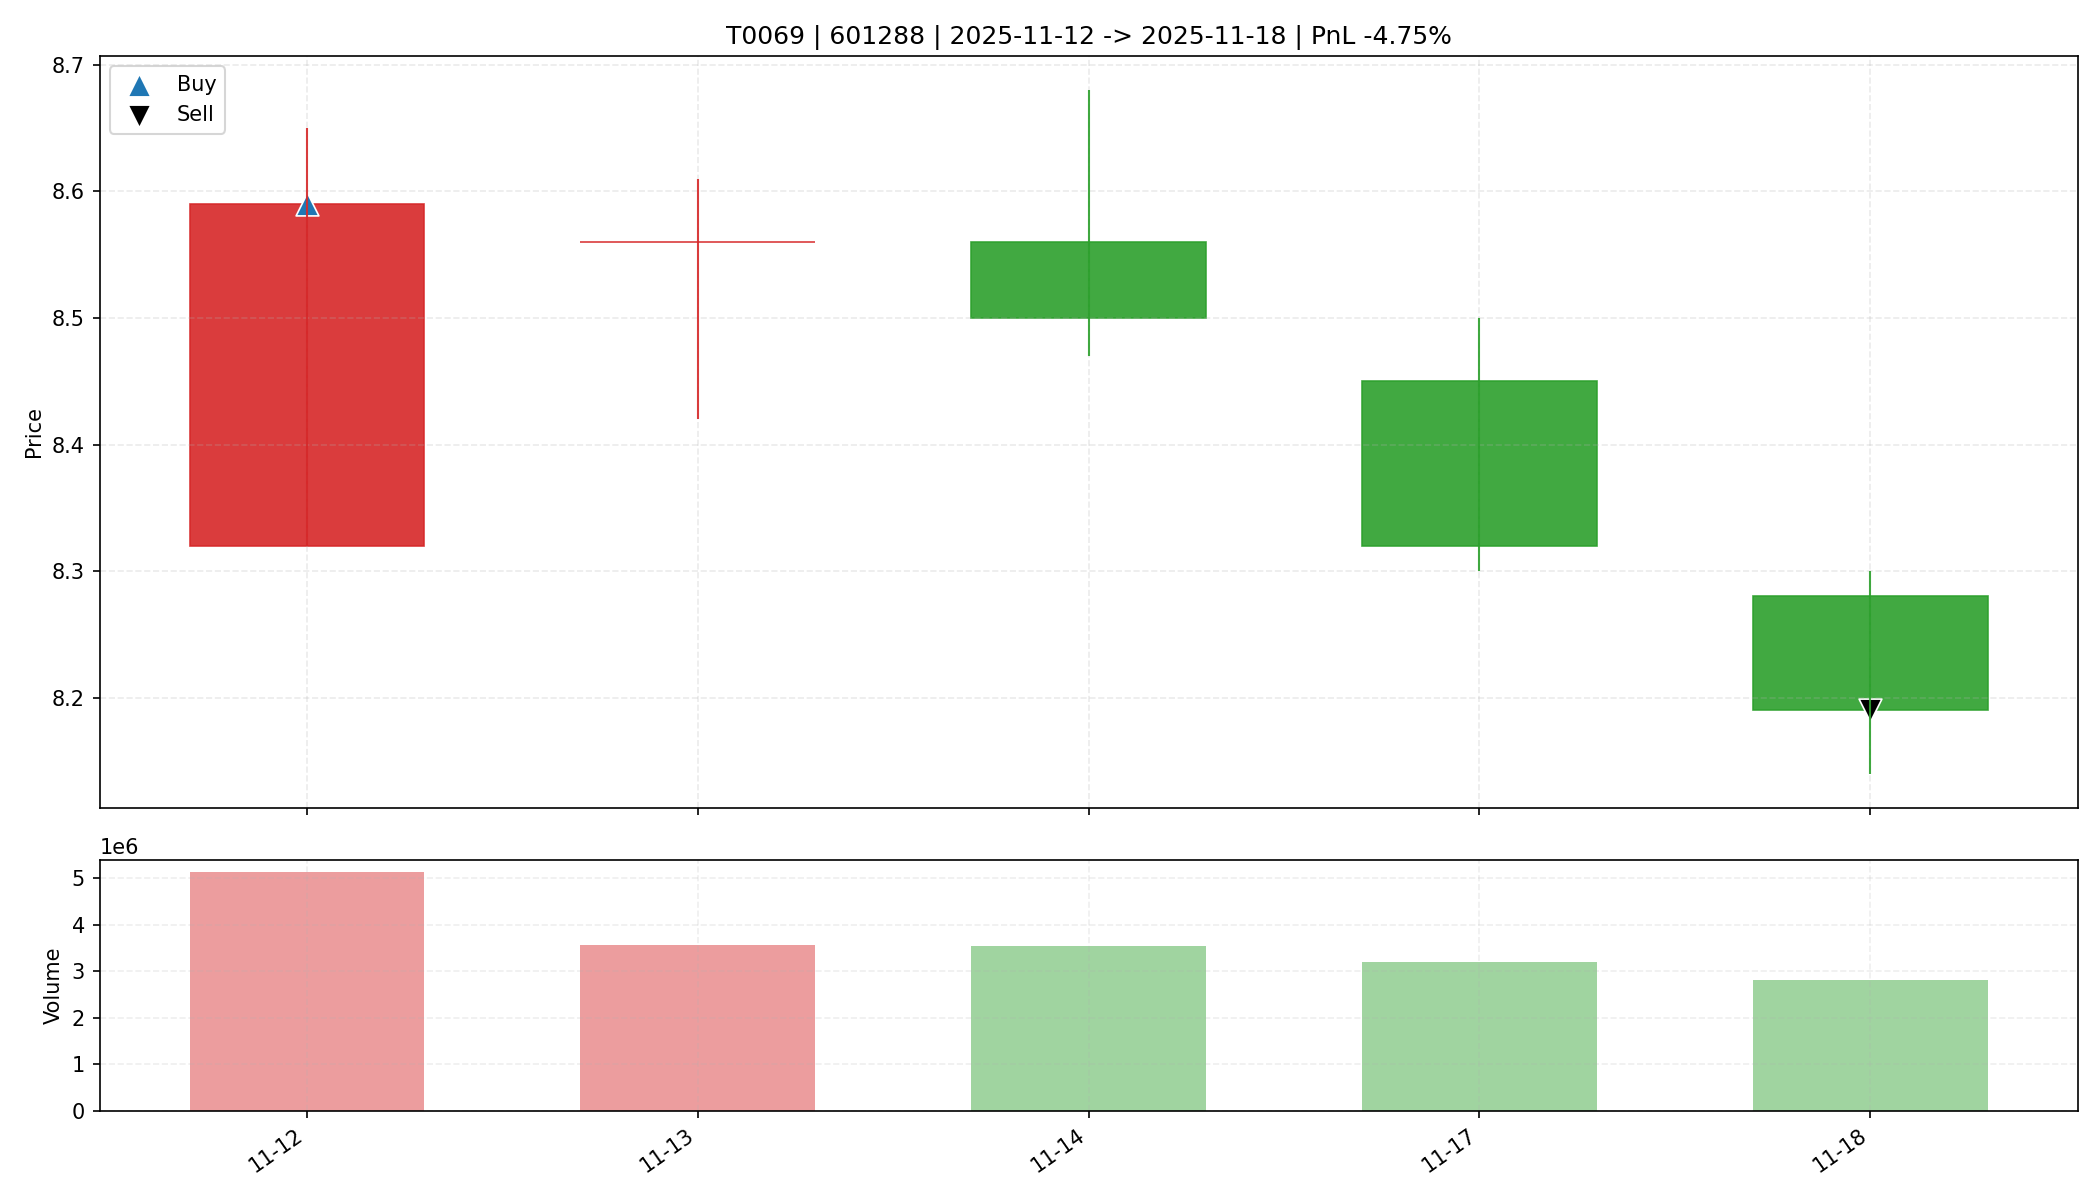

The data file committed next to this chart (first rows):
date, open, high, low, close, amount, volume, trade_id, code, buy_date, sell_date, buy_price, sell_price, matched_shares, buy_reason, sell_reason, sell_profit_pct, sell_hold_days, is_buy_day, is_sell_day, holding_day_index
2025-11-12, 8.32, 8.65, 8.32, 8.59, 4368474624, 5125862, T0069, 601288, 2025-11-12, 2025-11-18, 8.59, 8.19, 3800, 前10日振幅5.6%, 阳线涨幅3.2%, 突破均线, 温和放量1.6倍, MA…, 收盘跌破防守线(8.320), -4.752, 4.0, True, False, 0
2025-11-13, 8.56, 8.61, 8.42, 8.56, 3034323200, 3562219, T0069, 601288, 2025-11-12, 2025-11-18, 8.59, 8.19, 3800, 前10日振幅5.6%, 阳线涨幅3.2%, 突破均线, 温和放量1.6倍, MA…, 收盘跌破防守线(8.320), -4.752, 4.0, False, False, 1
2025-11-14, 8.56, 8.68, 8.47, 8.5, 3049904128, 3550896, T0069, 601288, 2025-11-12, 2025-11-18, 8.59, 8.19, 3800, 前10日振幅5.6%, 阳线涨幅3.2%, 突破均线, 温和放量1.6倍, MA…, 收盘跌破防守线(8.320), -4.752, 4.0, False, False, 2
2025-11-17, 8.45, 8.5, 8.3, 8.32, 2682497792, 3208316, T0069, 601288, 2025-11-12, 2025-11-18, 8.59, 8.19, 3800, 前10日振幅5.6%, 阳线涨幅3.2%, 突破均线, 温和放量1.6倍, MA…, 收盘跌破防守线(8.320), -4.752, 4.0, False, False, 3
2025-11-18, 8.28, 8.3, 8.14, 8.19, 2305253376, 2809295, T0069, 601288, 2025-11-12, 2025-11-18, 8.59, 8.19, 3800, 前10日振幅5.6%, 阳线涨幅3.2%, 突破均线, 温和放量1.6倍, MA…, 收盘跌破防守线(8.320), -4.752, 4.0, False, True, 4
